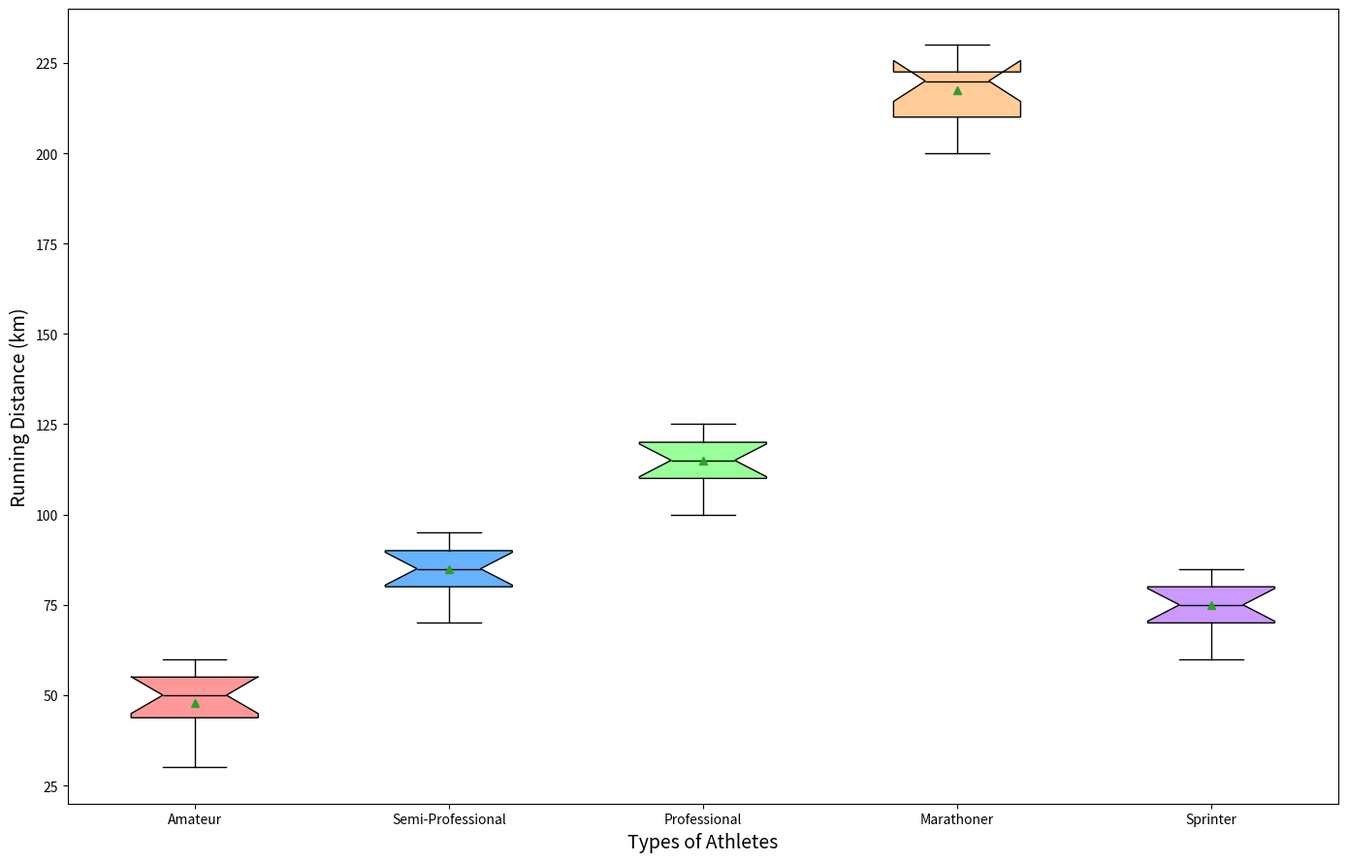

This figure's Python source:
import matplotlib.pyplot as plt
import numpy as np

# Monthly running distance data (in km) for each type of athlete
amateur_distances = [30, 45, 50, 60, 35, 40, 50, 55, 45, 50, 60, 55]
semi_pro_distances = [70, 80, 85, 90, 75, 80, 85, 95, 90, 85, 90, 95]
professional_distances = [100, 110, 115, 120, 105, 110, 115, 125, 120, 115, 120, 125]
marathoner_distances = [200, 210, 220, 230, 205, 210, 220, 230, 220, 215, 220, 230]
sprinter_distances = [60, 70, 75, 80, 65, 70, 75, 85, 80, 75, 80, 85]

# Group all distance data into a list for plotting
all_distances = [
    amateur_distances,
    semi_pro_distances,
    professional_distances,
    marathoner_distances,
    sprinter_distances
]

# Athlete labels for the box plot
athlete_labels = ["Amateur", "Semi-Professional", "Professional", "Marathoner", "Sprinter"]

# Create the figure and axis
fig, ax = plt.subplots(figsize=(14, 9))

# Plot the boxplots
box = ax.boxplot(all_distances, labels=athlete_labels, patch_artist=True, notch=True, vert=True, showmeans=True)

# Customize the box plots with different colors
colors = ['#FF9999', '#66B2FF', '#99FF99', '#FFCC99', '#CC99FF']
for patch, color in zip(box['boxes'], colors):
    patch.set_facecolor(color)

# Customize plot elements
ax.set_xlabel("Types of Athletes", fontsize=14)
ax.set_ylabel("Running Distance (km)", fontsize=14)

# Further customize the box plots
for element in ['whiskers', 'caps', 'medians', 'means']:
    plt.setp(box[element], color='black')
plt.setp(box['fliers'], marker='o', color='red', markersize=5, alpha=0.5)

# Automatically adjust layout to prevent overlap
plt.tight_layout()

# Display the plot
plt.show()
